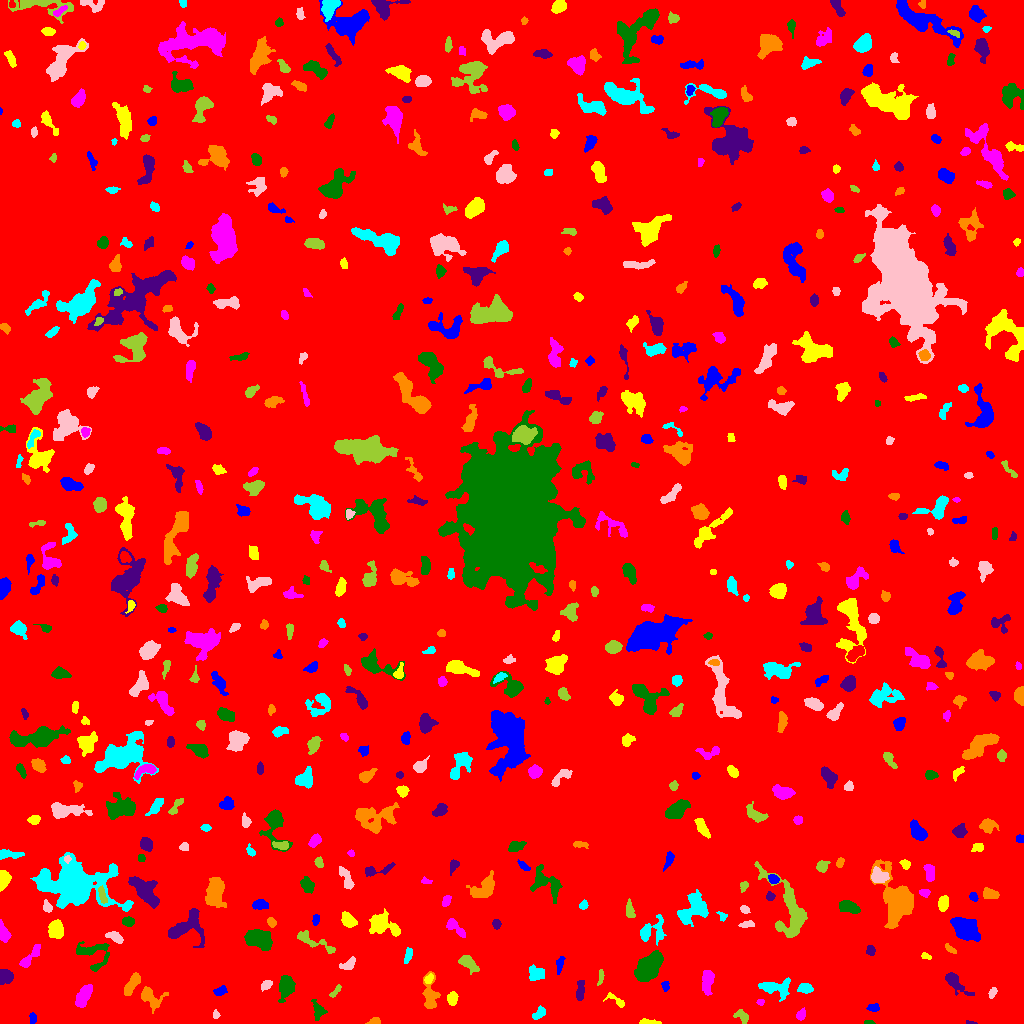

Data behind this chart, as committed beside it:
ID, X, Y, A, B, theta, total_flux, mu_max, mu_median, mu_mean, R_fwhm, R_e, R10, R90, x_start, x_end, y_start, y_end, area, greylevel
0, 510.1, 519.9, 298.6, 294.4, 0.694, 1949826, 16.0, 2.0, 2.236, 65.15, 236.3, 88.79, 385.1, 0, 1023, 0, 1023, 872017, 2.236
1, 32.77, 5.216, 2.692, 1.412, -1.471, 185.0, 7.0, 2.0, 2.467, 2.523, 2.394, 0.7979, 3.868, 29, 36, 0, 11, 75, 8.467
2, 649.9, 1.194, 6.377, 1.132, -0.04999, 216.0, 6.0, 2.0, 2.298, 3.478, 2.932, 0.9772, 4.549, 639, 661, 0, 5, 94, 8.298
3, 800.8, 8.215, 2.709, 2.005, 1.116, 261.0, 8.0, 2.0, 2.747, 3.038, 2.821, 0.9772, 4.583, 796, 805, 3, 16, 95, 8.747
4, 868.8, 0.8511, 2.572, 0.8747, -0.00178, 94.0, 6.0, 2.0, 2.293, 2.394, 1.784, 0.5642, 2.877, 864, 875, 0, 3, 41, 8.293
5, 970.6, 0.6027, 2.584, 0.671, -0.07583, 73.0, 5.0, 2.0, 2.147, 2.034, 1.596, 0.5642, 2.585, 966, 977, 0, 3, 34, 8.147
6, 374.5, 1.774, 2.714, 1.547, 0.1196, 337.0, 13.0, 4.0, 4.377, 2.394, 2.394, 0.7979, 3.949, 365, 380, 0, 6, 77, 10.38
7, 539.2, 10.34, 4.023, 2.232, 0.7259, 339.0, 5.0, 3.0, 2.712, 4.652, 3.7, 1.382, 5.614, 532, 545, 4, 18, 125, 7.712
8, 215.8, 8.971, 1.975, 1.502, -1.465, 138.0, 7.0, 2.0, 2.556, 2.111, 2.034, 0.5642, 3.523, 213, 220, 5, 14, 54, 8.556
9, 743.1, 6.712, 3.551, 2.243, -0.4779, 191.0, 5.0, 1.0, 1.404, 2.706, 3.038, 1.128, 5.078, 733, 748, 0, 14, 136, 9.404
10, 181.8, 13.37, 2.45, 1.991, -0.43, 262.0, 6.0, 3.0, 3.316, 4.184, 2.821, 1.128, 4.334, 177, 186, 9, 18, 79, 9.316
11, 873.9, 15.49, 2.865, 1.822, 0.03714, 253.0, 7.0, 3.0, 2.811, 3.141, 2.764, 0.9772, 4.406, 866, 879, 12, 20, 90, 8.811
12, 616.4, 22.79, 6.356, 2.103, -0.5733, 340.0, 6.0, 3.0, 2.787, 4.478, 3.523, 1.382, 5.499, 603, 624, 16, 31, 122, 7.787
13, 760.2, 21.02, 1.854, 1.485, -0.2954, 97.0, 4.0, 2.0, 2.064, 3.038, 2.034, 0.7979, 3.29, 756, 764, 18, 24, 47, 8.064
14, 318.6, 12.1, 4.362, 3.082, -1.464, 244.0, 4.0, 1.0, 1.419, 4.918, 3.827, 1.382, 6.05, 311, 327, 3, 24, 172, 8.419
15, 580.1, 32.43, 5.418, 1.916, 1.49, 602.0, 8.0, 4.0, 3.884, 5.262, 3.989, 1.596, 6.103, 576, 584, 23, 43, 155, 8.884
16, 150.4, 25.57, 6.815, 4.615, -0.7306, 713.0, 7.0, 2.0, 2.361, 4.184, 5.171, 1.871, 8.311, 141, 168, 10, 37, 302, 8.361
17, 775.4, 35.82, 8.22, 4.075, -0.07104, 1403, 10.0, 4.0, 3.897, 6.05, 5.781, 2.111, 9.271, 758, 790, 22, 46, 360, 8.897
18, 992.5, 31.16, 2.691, 1.514, 1.092, 150.0, 5.0, 2.0, 1.948, 2.821, 2.523, 0.9772, 4.068, 988, 997, 25, 36, 77, 7.948
19, 335.7, 32.44, 4.082, 1.308, 0.8689, 131.0, 4.0, 2.0, 1.598, 3.868, 2.706, 1.128, 4.068, 329, 341, 26, 39, 82, 9.598
20, 105.9, 29.75, 2.768, 2.201, -0.1615, 639.0, 14.0, 5.0, 5.153, 3.432, 3.141, 1.128, 5.046, 99, 112, 25, 35, 124, 11.15
21, 219.4, 32.23, 3.186, 1.834, 0.3804, 194.0, 4.0, 2.0, 1.813, 4.37, 2.985, 1.128, 4.72, 213, 227, 28, 38, 107, 7.813
22, 452.1, 24.64, 2.966, 2.264, 1.472, 840.0, 14.0, 6.0, 6.462, 4.442, 3.338, 1.382, 5.202, 447, 458, 18, 32, 130, 11.46
23, 82.95, 27.16, 5.852, 2.555, 1.073, 1118, 10.0, 4.0, 3.979, 5.781, 4.853, 1.954, 7.756, 75, 92, 16, 39, 281, 9.979
24, 286, 37.46, 5.426, 3.244, 1.432, 1637, 14.0, 4.0, 5.132, 5.917, 5.015, 1.954, 8.195, 278, 295, 21, 48, 319, 10.13
25, 954.1, 42.05, 7.036, 2.5, -0.7589, 986.0, 15.0, 2.0, 3.585, 3.432, 4.068, 1.493, 7.291, 945, 974, 28, 51, 275, 9.585
26, 430, 27.27, 8.95, 3.457, -1.532, 1351, 12.0, 4.0, 4.106, 4.983, 5.262, 1.954, 8.777, 422, 440, 15, 52, 329, 9.106
27, 804.5, 35.41, 3.515, 2.357, -0.05428, 379.0, 6.0, 3.0, 2.746, 4.82, 3.478, 1.382, 5.47, 797, 813, 30, 40, 138, 9.746
28, 266.2, 38.51, 2.826, 1.916, 0.6963, 239.0, 5.0, 2.0, 2.414, 3.949, 2.985, 1.128, 4.549, 261, 272, 32, 43, 99, 8.414
29, 600.7, 46.62, 4.028, 1.231, 1.433, 208.0, 7.0, 2.0, 2.667, 2.523, 2.646, 0.9772, 4.26, 597, 604, 38, 54, 78, 7.667
30, 361.9, 39.68, 8.887, 2.366, 0.04984, 730.0, 8.0, 3.0, 2.84, 5.528, 4.754, 1.784, 7.442, 345, 378, 34, 45, 257, 8.84
31, 665.2, 37.48, 2.456, 1.759, -1.413, 178.0, 5.0, 3.0, 2.472, 3.432, 2.646, 0.9772, 4.029, 661, 669, 32, 42, 72, 8.472
32, 428.9, 44.58, 2.411, 1.738, 1.048, 273.0, 7.0, 3.0, 3.64, 3.338, 2.523, 0.9772, 4.107, 424, 433, 40, 50, 75, 12.64
33, 707.3, 42.71, 6.115, 2.53, 1.498, 1066, 12.0, 4.0, 4.213, 4.652, 4.72, 1.693, 7.653, 702, 714, 28, 53, 253, 9.213
34, 647.8, 55.42, 8.381, 4.578, 0.8905, 4575, 19.0, 6.0, 7.391, 7.611, 7.334, 2.821, 11.86, 634, 663, 42, 73, 619, 12.39
35, 4.534, 47.38, 3.343, 2.991, -0.5922, 641.0, 8.0, 3.0, 3.428, 5.14, 3.909, 1.596, 6.103, 0, 13, 39, 54, 187, 9.428
36, 132, 39.6, 6.595, 2.235, 1.008, 802.0, 8.0, 3.0, 3.502, 5.944, 4.787, 1.871, 7.313, 124, 140, 28, 51, 229, 9.502
37, 535.8, 49.33, 4.032, 3.378, -0.2102, 595.0, 7.0, 3.0, 2.917, 5.109, 4.549, 1.784, 6.887, 529, 544, 43, 59, 204, 8.917
38, 348.5, 59.16, 4.226, 2.275, 0.5504, 234.0, 3.0, 1.0, 1.671, 4.583, 3.478, 1.493, 5.781, 339, 355, 54, 67, 140, 7.671
39, 467, 61.31, 4.832, 2.626, -0.6695, 1119, 18.0, 4.0, 5.018, 3.7, 3.909, 1.382, 7.047, 458, 479, 49, 68, 223, 10.02
40, 788, 64.94, 4.616, 2.352, -1.38, 425.0, 7.0, 2.0, 2.348, 3.338, 3.949, 1.382, 6.333, 783, 795, 55, 75, 181, 8.348
41, 560.1, 59.89, 4.079, 1.596, 1.359, 264.0, 6.0, 2.0, 2.4, 3.868, 3.09, 1.128, 4.983, 556, 565, 49, 67, 110, 8.4
42, 925.8, 67.17, 2.641, 1.464, -0.3565, 108.0, 4.0, 2.0, 1.8, 3.432, 2.459, 0.7979, 3.827, 921, 931, 64, 71, 60, 7.8
43, 31.12, 67.44, 8.598, 2.165, 0.8736, 601.0, 6.0, 3.0, 2.835, 5.997, 4.334, 1.784, 6.723, 19, 40, 56, 79, 212, 8.835
44, 92.37, 69.64, 9.514, 7.088, -0.4703, 1065, 6.0, 3.0, 2.656, 8.215, 6.507, 2.523, 9.885, 76, 109, 52, 82, 401, 8.656
45, 870.8, 73.06, 2.112, 1.882, -1.161, 156.0, 6.0, 1.0, 1.814, 2.764, 2.459, 0.7979, 4.184, 866, 875, 68, 78, 86, 7.814
46, 950.3, 74.12, 3.013, 1.35, -0.5805, 158.0, 6.0, 2.0, 2.079, 3.141, 2.394, 0.7979, 3.868, 945, 956, 70, 80, 76, 8.079
47, 408.1, 68.3, 4.237, 1.649, 1.266, 191.0, 4.0, 2.0, 1.785, 4.442, 3.241, 1.382, 5.046, 404, 412, 60, 76, 107, 7.785
48, 115.4, 85.93, 4.353, 2.005, -0.5152, 535.0, 9.0, 3.0, 3.615, 3.989, 3.656, 1.382, 5.781, 105, 123, 80, 92, 148, 11.61
49, 315.1, 81.29, 13.13, 2.662, -0.4368, 723.0, 6.0, 2.0, 2.582, 6.308, 5.412, 1.954, 8.368, 297, 335, 70, 93, 280, 7.582
50, 554.2, 94.11, 4.008, 1.651, -1.376, 150.0, 4.0, 1.0, 1.531, 3.742, 2.932, 1.128, 4.72, 550, 558, 82, 101, 98, 8.531
51, 966.9, 93.69, 6.188, 4.55, -0.679, 2525, 12.0, 4.0, 4.685, 8.195, 6.555, 2.646, 10.36, 950, 980, 82, 106, 539, 10.68
52, 56.46, 93.64, 3.946, 3.195, -1.386, 1465, 15.0, 5.0, 5.768, 5.14, 4.478, 1.784, 7.269, 48, 63, 85, 104, 254, 11.77
53, 454.2, 96.84, 6.151, 2.275, -0.7453, 540.0, 8.0, 2.0, 2.842, 4.583, 3.909, 1.493, 6.333, 446, 465, 86, 105, 190, 8.842
54, 260.2, 83.05, 6.98, 4.341, -0.3256, 2444, 15.0, 5.0, 5.302, 5.726, 6.408, 2.394, 10.43, 244, 272, 73, 94, 461, 10.3
55, 496.3, 99.48, 2.162, 1.887, -0.883, 165.0, 5.0, 2.0, 2.089, 3.09, 2.585, 0.9772, 4.029, 492, 501, 94, 104, 79, 9.089
56, 272, 101.5, 2.352, 1.788, -0.8318, 232.0, 7.0, 3.0, 2.9, 3.038, 2.585, 0.9772, 4.107, 267, 276, 96, 106, 80, 10.9
57, 651.2, 91.61, 7.583, 5.648, 0.4445, 1220, 10.0, 3.0, 3.456, 5.499, 5.67, 2.111, 9.219, 640, 666, 78, 109, 353, 8.456
58, 747.5, 98.78, 3.799, 1.53, 0.06917, 130.0, 3.0, 1.0, 1.398, 3.7, 3.09, 1.128, 4.687, 738, 754, 96, 103, 93, 8.398
59, 788.9, 112.7, 19.88, 8.156, -1.166, 3577, 11.0, 3.0, 3.714, 7.548, 9.641, 3.656, 15.27, 754, 807, 86, 162, 963, 8.714
... 562 more rows
